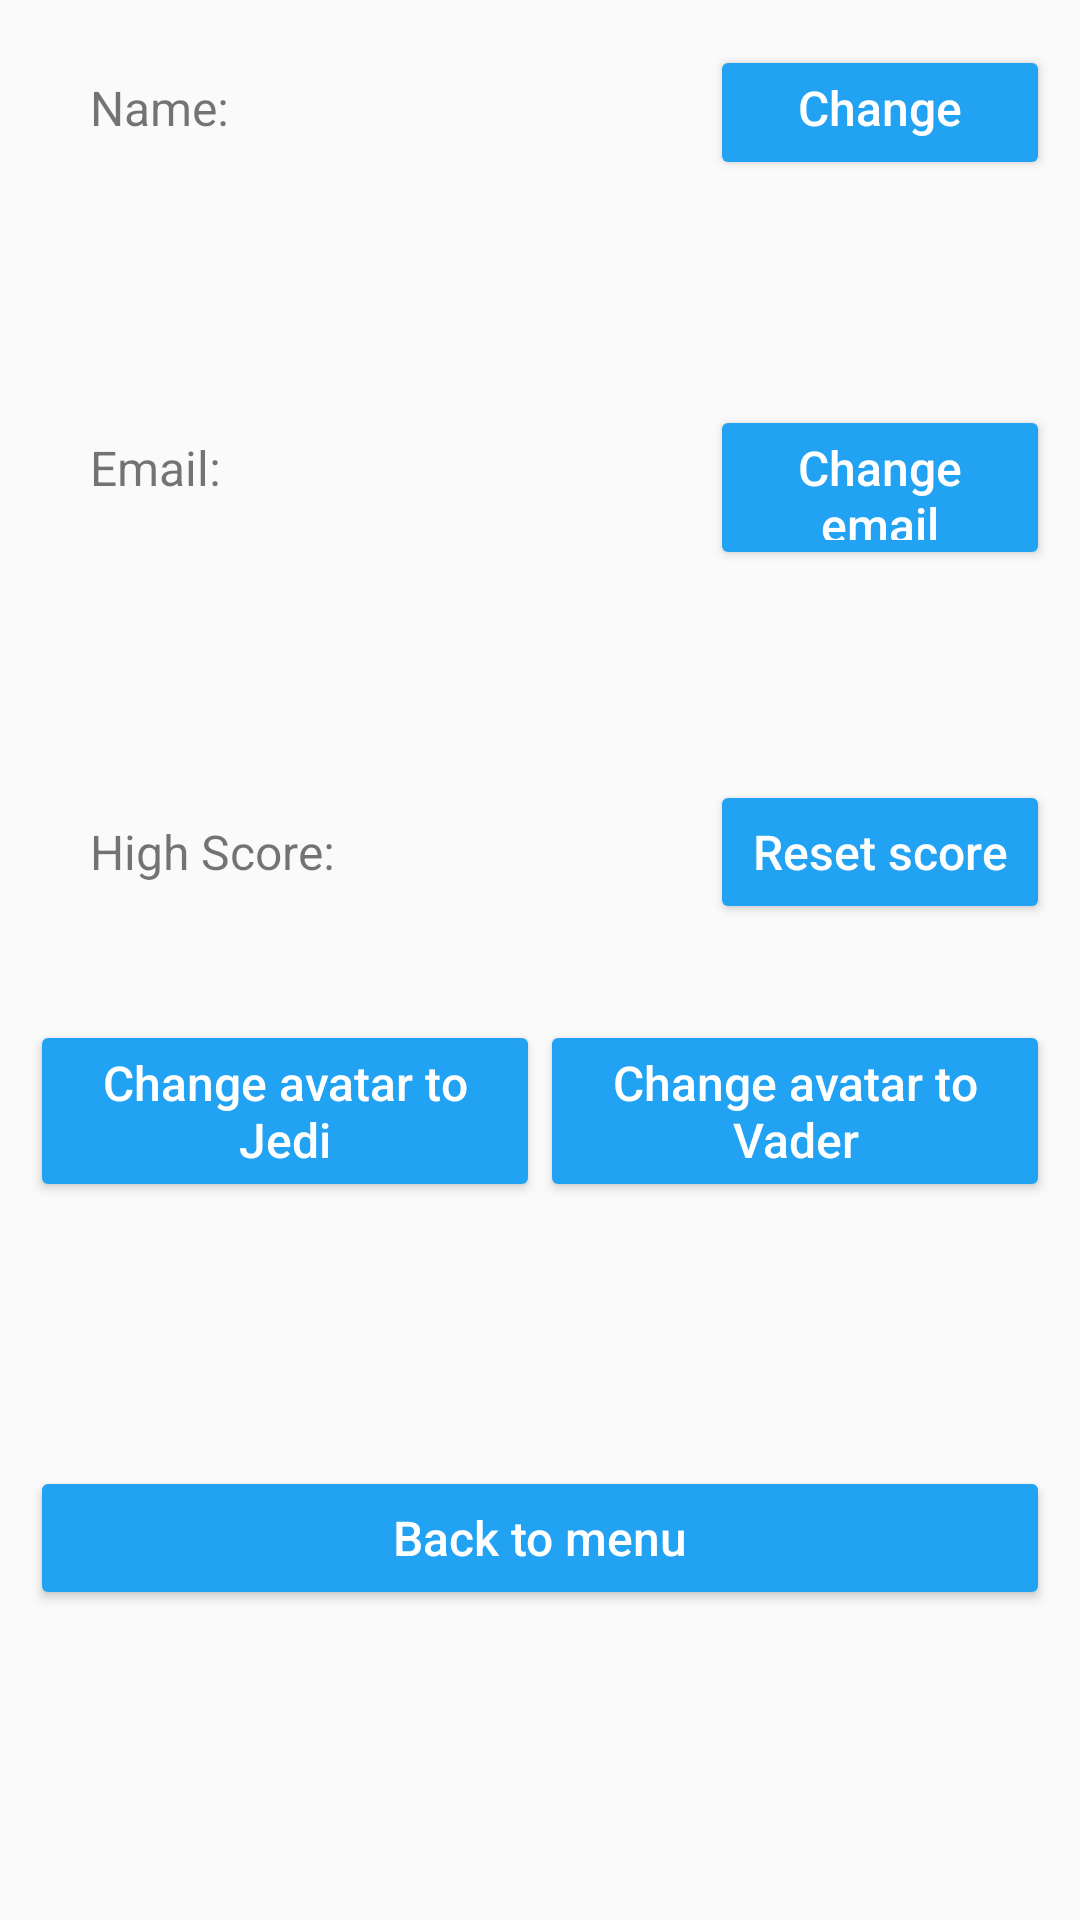

Layout XML and referenced resources for this Android screen:
<!-- AndroidManifest.xml: application theme AppTheme -->
<!-- res/layout/settings_fragment.xml -->
<?xml version="1.0" encoding="utf-8"?>
<RelativeLayout xmlns:android="http://schemas.android.com/apk/res/android"
    xmlns:tools="http://schemas.android.com/tools"
    android:layout_width="match_parent"
    android:layout_height="wrap_content">

    <LinearLayout
        android:layout_width="match_parent"
        android:layout_height="wrap_content"
        android:orientation="vertical"
        android:id="@+id/a">

        <LinearLayout
            android:layout_width="match_parent"
            android:layout_height="60dp"
            android:orientation="horizontal"
            android:paddingLeft="10dp"
            android:paddingRight="10dp">

            <TextView
                android:id="@+id/settings_name"
                android:layout_width="0dp"
                android:layout_height="wrap_content"
                android:layout_marginBottom="5dp"
                android:layout_marginTop="15dp"
                android:layout_weight="1"
                android:maxLines="1"
                android:paddingLeft="20dp"
                android:text="Name: "
                android:textSize="16sp" />

            <Button
                android:id="@+id/settings_change_name_button"
                android:layout_width="0dp"
                android:layout_height="wrap_content"
                android:layout_marginTop="15dp"
                android:layout_weight=".5"
                android:text="Change name"
                android:textAllCaps="false"
                android:textSize="16sp"
                android:backgroundTint="#21a2f2"
                android:textColor="#FFFFFF"/>
        </LinearLayout>

    </LinearLayout>

    <LinearLayout
        android:layout_width="match_parent"
        android:layout_height="65dp"
        android:layout_below="@id/a"
        android:paddingLeft="10dp"
        android:paddingRight="10dp"
        android:id="@+id/b">

        <EditText
            android:id="@+id/settings_enter_name_field"
            android:layout_width="0dp"
            android:layout_height="wrap_content"
            android:layout_weight="1"
            android:paddingLeft="20dp"
            android:visibility="invisible"
            android:layout_marginTop="10dp"
            android:hint="Enter name :"
            android:textSize="16sp"
            />

        <Button
            android:id="@+id/settings_submit_name_button"
            android:layout_width="0dp"
            android:layout_height="wrap_content"
            android:layout_weight=".5"
            android:text="Submit"
            android:visibility="invisible"
            android:textAllCaps="false"
            android:textSize="16sp"
            android:layout_marginTop="10dp"
            android:backgroundTint="#21a2f2"
            android:textColor="#FFFFFF" />
    </LinearLayout>

    <LinearLayout
        android:layout_width="match_parent"
        android:layout_height="wrap_content"
        android:orientation="vertical"
        android:id="@+id/c"
        android:layout_below="@id/b">

        <LinearLayout
            android:layout_width="match_parent"
            android:layout_height="65dp"
            android:orientation="horizontal"
            android:paddingLeft="10dp"
            android:paddingRight="10dp">

            <TextView
                android:id="@+id/settings_email"
                android:layout_width="0dp"
                android:layout_height="wrap_content"
                android:layout_weight="1"
                android:paddingLeft="20dp"
                android:layout_marginTop="10dp"
                android:text="Email: "
                android:textSize="16sp" />

            <Button
                android:id="@+id/settings_change_email_button"
                android:layout_width="0dp"
                android:layout_height="wrap_content"
                android:layout_weight=".5"
                android:text="Change email"
                android:textAllCaps="false"
                android:textSize="16sp"
                android:layout_marginTop="10dp"
                android:backgroundTint="#21a2f2"
                android:textColor="#FFFFFF"/>
        </LinearLayout>

    </LinearLayout>

    <LinearLayout
        android:layout_width="match_parent"
        android:layout_height="65dp"
        android:layout_below="@id/c"
        android:paddingLeft="10dp"
        android:paddingRight="10dp"
        android:id="@+id/d"
        >

        <EditText
            android:id="@+id/settings_enter_email"
            android:layout_width="0dp"
            android:layout_height="wrap_content"
            android:layout_weight="1"
            android:paddingLeft="20dp"
            android:visibility="invisible"
            android:layout_marginTop="10dp"
            android:hint="Enter email :"
            android:textSize="16sp" />

        <Button
            android:id="@+id/settings_submit_email_button"
            android:layout_width="0dp"
            android:layout_height="wrap_content"
            android:layout_weight=".5"
            android:text="Submit"
            android:visibility="invisible"
            android:textAllCaps="false"
            android:textSize="16sp"
            android:layout_marginTop="10dp"
            android:backgroundTint="#21a2f2"
            android:textColor="#FFFFFF"/>
    </LinearLayout>

    <LinearLayout
        android:layout_width="match_parent"
        android:layout_height="65dp"
        android:orientation="horizontal"
        android:paddingLeft="10dp"
        android:paddingTop="5dp"
        android:paddingRight="10dp"
        android:layout_below="@+id/d"
        android:id="@+id/e">

        <TextView
            android:id="@+id/settings_score"
            android:layout_width="0dp"
            android:layout_height="wrap_content"
            android:layout_weight="1"
            android:paddingLeft="20dp"
            android:text="High Score: "
            android:textSize="16sp" />

        <Button
            android:id="@+id/settings_reset_score"
            android:layout_width="0dp"
            android:layout_height="wrap_content"
            android:layout_weight=".5"
            android:text="Reset score"
            android:textAllCaps="false"
            android:textSize="16sp"
            android:backgroundTint="#21a2f2"
            android:textColor="#FFFFFF"
            />
    </LinearLayout>


    <Button
        android:id="@+id/mute_sound_button"
        android:layout_width="match_parent"
        android:layout_height="wrap_content"
        android:layout_alignStart="@+id/unmute_sound_button"
        android:layout_below="@+id/change_avatar_layout"
        android:layout_marginTop="20dp"
        android:layout_weight="1"
        android:backgroundTint="#21a2f2"
        android:text="Mute music"
        android:textAllCaps="false"
        android:textColor="#FFFFFF"
        android:textSize="16sp"
        android:visibility="invisible"
        android:layout_marginRight="10dp"
        android:layout_centerHorizontal="true"/>
    <Button
        android:id="@+id/unmute_sound_button"
        android:layout_width="match_parent"
        android:layout_height="wrap_content"
        android:layout_alignBaseline="@+id/mute_sound_button"
        android:layout_alignBottom="@+id/mute_sound_button"
        android:layout_centerHorizontal="true"
        android:layout_marginLeft="10dp"
        android:layout_marginRight="10dp"
        android:layout_weight="1"
        android:backgroundTint="#21a2f2"
        android:text="Unmute music"
        android:textAllCaps="false"
        android:textColor="#FFFFFF"
        android:visibility="invisible"
        android:textSize="16sp" />

    <LinearLayout
        android:id="@+id/change_avatar_layout"
        android:layout_width="match_parent"
        android:layout_height="wrap_content"
        android:layout_below="@+id/e"
        android:layout_marginLeft="10dp"
        android:layout_marginRight="10dp"
        android:layout_marginTop="20dp"
        android:orientation="horizontal">



        <Button
            android:id="@+id/change_jedi"
            android:layout_width="0dp"
            android:layout_height="wrap_content"
            android:layout_weight="1"
            android:backgroundTint="#21a2f2"
            android:text="Change avatar to Jedi"
            android:textAllCaps="false"
            android:textColor="#FFFFFF"
            android:textSize="16sp" />

        <Button
            android:id="@+id/change_vader"
            android:layout_width="0dp"
            android:layout_height="wrap_content"
            android:layout_weight="1"
            android:backgroundTint="#21a2f2"
            android:text="Change avatar to Vader"
            android:textAllCaps="false"
            android:textColor="#FFFFFF"
            android:textSize="16sp" />
    </LinearLayout>



    <Button
        android:id="@+id/back_to_menu_button"
        android:layout_width="match_parent"
        android:layout_height="wrap_content"
        android:text="Back to menu"
        android:textSize="16sp"
        android:textAllCaps="false"
        android:layout_below="@id/unmute_sound_button"
        android:layout_centerHorizontal="true"
        android:layout_marginTop="20dp"
        android:layout_marginRight="10dp"
        android:layout_marginLeft="10dp"
        android:backgroundTint="#21a2f2"
        android:textColor="#FFFFFF"/>


</RelativeLayout>
<!-- resources referenced by this layout -->
<resources>
  <style name="AppTheme" parent="Theme.AppCompat.Light.DarkActionBar">
          
          <item name="colorPrimary">@color/primary_app</item>
          <item name="colorPrimaryDark">@color/dark_primary_color</item>
          <item name="colorAccent">@color/dark_primary_color</item>
          <item name="android:statusBarColor">@color/dark_primary_color</item>
      </style>
  <color name="primary_app">#2196f3</color>
  <color name="dark_primary_color">#1976d2</color>
</resources>
